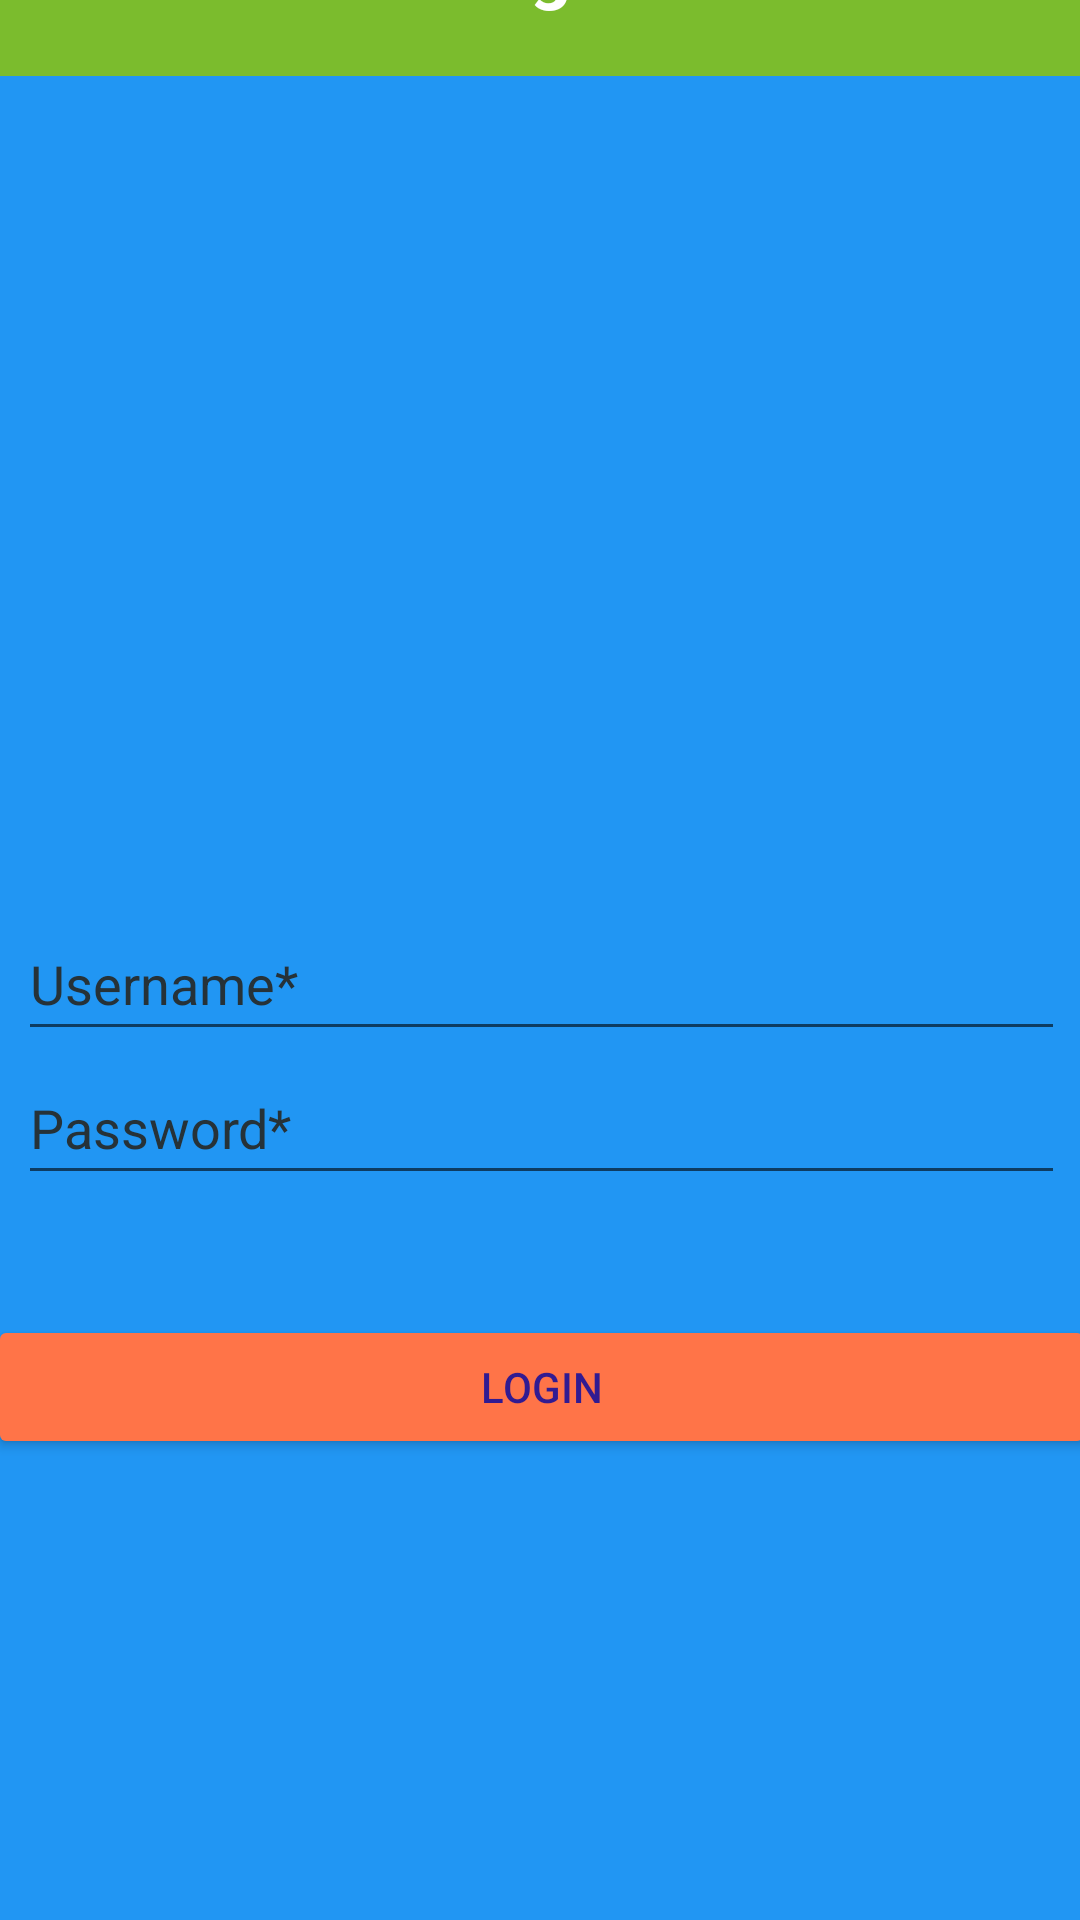

Android layout source for this screen:
<!-- AndroidManifest.xml: application theme Theme.IMTEco -->
<!-- res/layout/login.xml -->
<?xml version="1.0" encoding="utf-8"?>
<androidx.constraintlayout.widget.ConstraintLayout xmlns:android="http://schemas.android.com/apk/res/android"
    xmlns:app="http://schemas.android.com/apk/res-auto"
    xmlns:tools="http://schemas.android.com/tools"
    android:layout_width="match_parent"
    android:layout_height="match_parent"
    android:background="@color/bg">

    <TextView
        android:id="@+id/title_login"
        android:layout_width="match_parent"
        android:layout_height="wrap_content"
        android:background="@color/title"
        android:padding="20dp"
        android:text="@string/login"
        android:textAlignment="center"
        android:textColor="@color/white"
        android:textSize="24sp"
        android:textStyle="bold"
        app:layout_constraintBottom_toTopOf="@+id/linearLayout"
        app:layout_constraintEnd_toEndOf="parent"
        app:layout_constraintHorizontal_bias="0.0"
        app:layout_constraintStart_toStartOf="parent"
        app:layout_constraintTop_toTopOf="parent"
        app:layout_constraintVertical_bias="0.0"
        tools:ignore="TextContrastCheck,VisualLintBounds" />

    <LinearLayout
        android:id="@+id/linearLayout"
        android:layout_width="409dp"
        android:layout_height="662dp"
        android:gravity="center_horizontal"
        android:orientation="vertical"
        app:layout_constraintBottom_toBottomOf="parent"
        app:layout_constraintEnd_toEndOf="parent"
        app:layout_constraintStart_toStartOf="parent"
        app:layout_constraintTop_toBottomOf="@+id/title_login"
        tools:ignore="VisualLintBounds">

        <ImageView
            android:id="@+id/imageView"
            android:layout_width="match_parent"
            android:layout_height="197dp"
            android:layout_marginHorizontal="5dp"
            android:layout_marginVertical="20dp"
            android:layout_marginBottom="5dp"
            android:background="@drawable/rounded_logo"
            android:contentDescription="@string/logo"
            app:srcCompat="@drawable/logo"
            tools:ignore="ImageContrastCheck" />

        <LinearLayout
            android:layout_width="match_parent"
            android:layout_height="wrap_content"
            android:layout_marginHorizontal="10dp"
            android:layout_marginVertical="20dp"
            android:background="@drawable/rounded_background"
            android:orientation="vertical"
            android:padding="20dp">

            <EditText
                android:id="@+id/input_username"
                android:layout_width="match_parent"
                android:layout_height="wrap_content"
                android:height="48dp"
                android:autofillHints=""
                android:ems="10"
                android:hint="@string/username_input"
                android:inputType="textPersonName"
                android:minHeight="48dp"
                android:textColorHint="#263238" />

            <EditText
                android:id="@+id/input_password"
                android:layout_width="match_parent"
                android:layout_height="wrap_content"
                android:autofillHints=""
                android:ems="10"
                android:hint="@string/password"
                android:inputType="textPassword"
                android:minHeight="48dp"
                android:textColorHint="#263238" />

        </LinearLayout>

        <Button
            android:id="@+id/button_login"
            android:layout_width="match_parent"
            android:layout_height="wrap_content"
            android:layout_marginHorizontal="20dp"
            android:backgroundTint="@color/button"
            android:text="@string/login"
            android:textColor="#311B92"
            tools:ignore="DuplicateSpeakableTextCheck,VisualLintButtonSize" />

    </LinearLayout>
</androidx.constraintlayout.widget.ConstraintLayout>
<!-- resources referenced by this layout -->
<resources>
  <color name="bg">#2196F3</color>
  <color name="button">#FFFF7448</color>
  <color name="title">#7bbc2d</color>
  <!-- drawable rounded_background (drawable) -->
  <?xml version="1.0" encoding="utf-8"?>
  <selector xmlns:android="http://schemas.android.com/apk/res/android">
      <shape xmlns:android="http://schemas.android.com/apk/res/android">
          <solid android:color="#2E7D32" />
          <corners android:radius="16dp" />
      </shape>
  </selector>
  <string name="login">Login</string>
  <string name="logo">Logo</string>
  <string name="password">Password*</string>
  <string name="username_input">Username*</string>
  <style name="Theme.IMTEco" parent="Theme.MaterialComponents.DayNight.DarkActionBar">
          
          <item name="colorPrimary">@color/purple_500</item>
          <item name="colorPrimaryVariant">@color/purple_700</item>
          <item name="colorOnPrimary">@color/white</item>
          
          <item name="colorSecondary">@color/teal_200</item>
          <item name="colorSecondaryVariant">@color/teal_700</item>
          <item name="colorOnSecondary">@color/black</item>
          
          <item name="android:statusBarColor">?attr/colorPrimaryVariant</item>
          
      </style>
  <!-- not gathered from this repository: default colours our renderer supplied (Android Studio template values) -->
  <color name="purple_500">#FF6200EE</color>
  <color name="purple_700">#FF3700B3</color>
  <color name="teal_200">#FF03DAC5</color>
  <color name="teal_700">#FF018786</color>
  <color name="black">#FF000000</color>
  <color name="white">#FFFFFFFF</color>
</resources>
